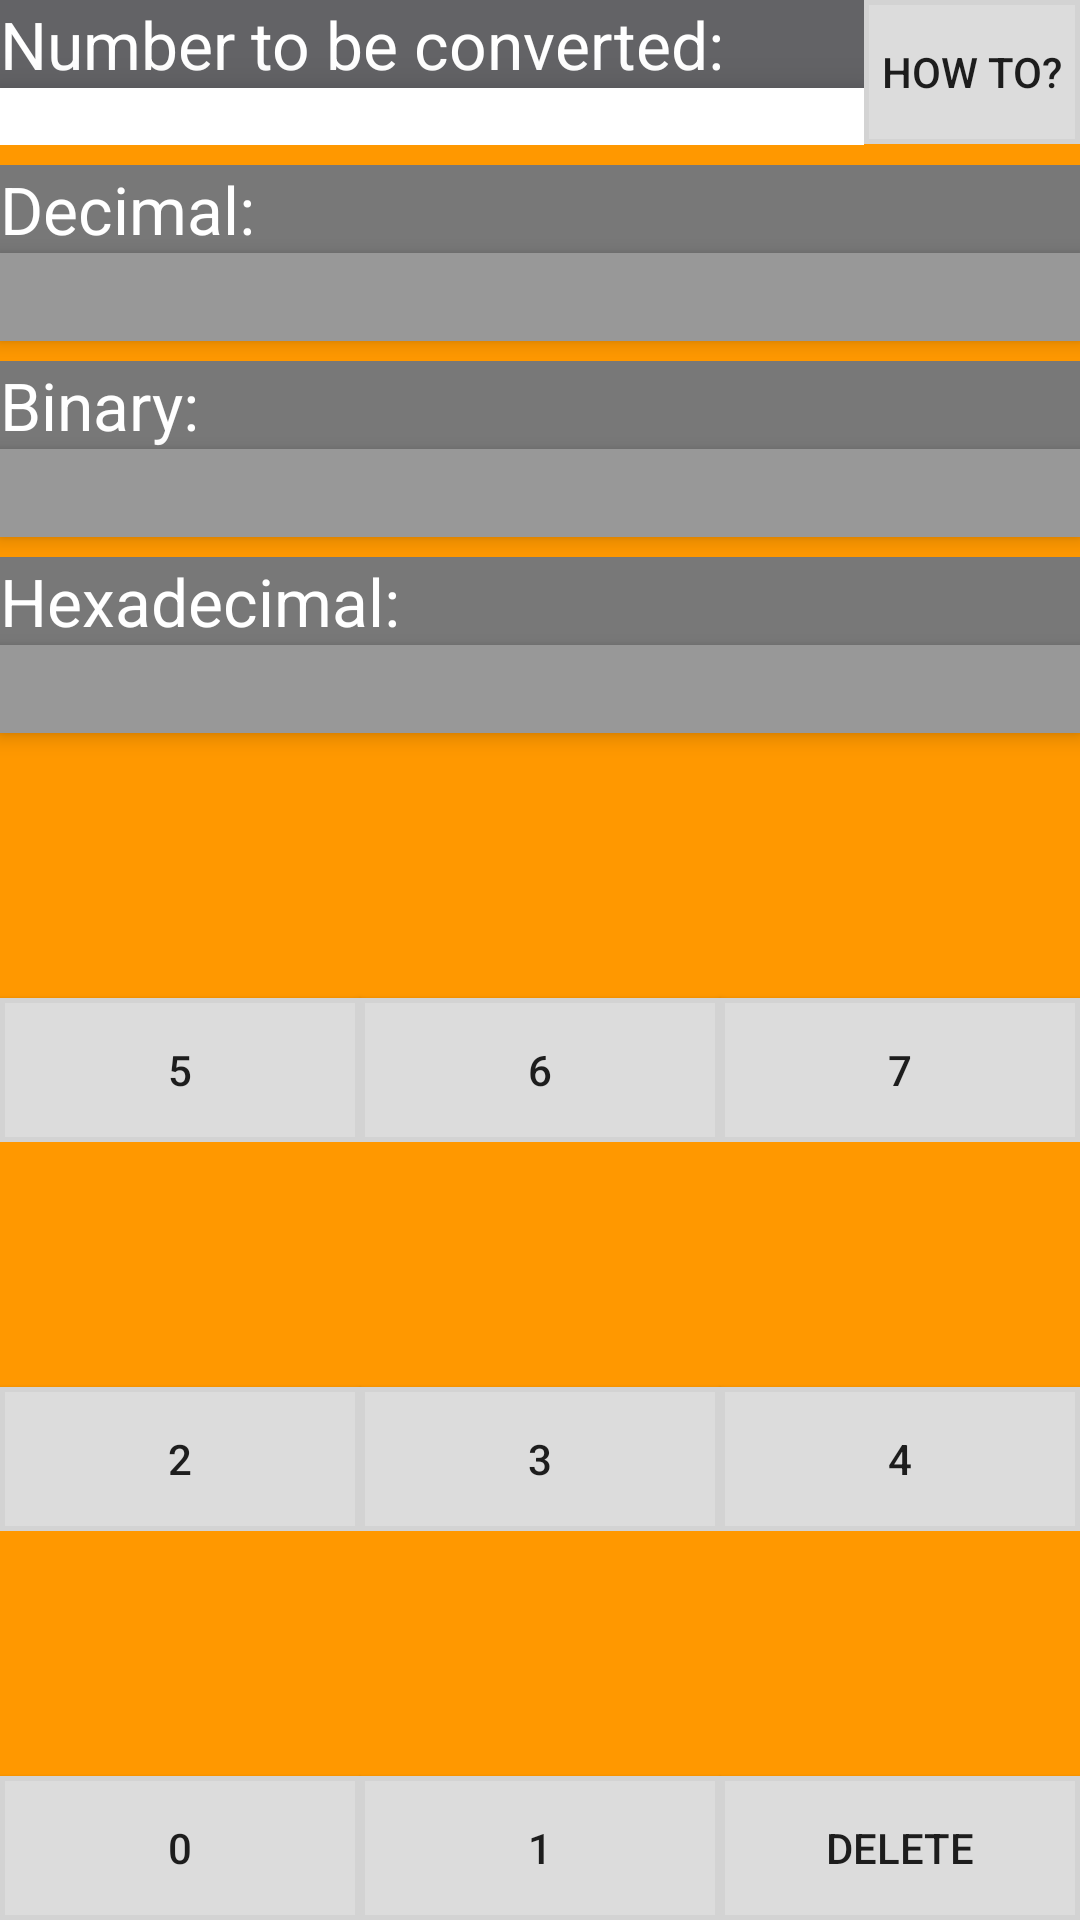

The Android layout XML behind this screen, and the referenced resources:
<!-- AndroidManifest.xml: application theme AppTheme -->
<!-- res/layout/fragment_converter_octal.xml -->
<?xml version="1.0" encoding="utf-8"?>
<LinearLayout xmlns:android="http://schemas.android.com/apk/res/android"
    android:layout_width="match_parent"
    android:layout_height="match_parent"
    android:background="@color/orange"
    android:orientation="vertical">

    <LinearLayout
        android:layout_width="match_parent"
        android:layout_height="wrap_content"
        android:orientation="horizontal">

        <LinearLayout
            android:layout_width="0dp"
            android:layout_height="wrap_content"
            android:layout_weight="0.8"
            android:orientation="vertical">

            <TextView
                android:id="@+id/textViewEnter"
                android:layout_width="match_parent"
                android:layout_height="wrap_content"
                android:background="#636366"
                android:elevation="4dp"
                android:text="Number to be converted:"
                android:textAppearance="?android:attr/textAppearanceLarge"
                android:textColor="@color/white" />

            <TextView
                android:id="@+id/converterInputOctal"
                android:layout_width="match_parent"
                android:layout_height="wrap_content"
                android:background="@color/white"
                android:elevation="8dp"
                android:inputType="number" />
        </LinearLayout>

        <LinearLayout
            android:layout_width="0dp"
            android:layout_height="wrap_content"
            android:layout_weight="0.2">

            <Button
                android:id="@+id/converterButtonHowto"
                android:layout_width="match_parent"
                android:layout_height="match_parent"
                android:background="@drawable/buttons_calc"
                android:elevation="4dp"
                android:text="How to?" />
        </LinearLayout>
    </LinearLayout>

    <Space
        android:layout_width="20px"
        android:layout_height="20px" />

    <TextView
        android:id="@+id/Decimal"
        android:layout_width="match_parent"
        android:layout_height="wrap_content"
        android:background="@color/grey"
        android:text="Decimal:"
        android:textAppearance="?android:attr/textAppearanceLarge"
        android:textColor="@color/white" />

    <TextView
        android:id="@+id/textViewDecimal"
        android:layout_width="match_parent"
        android:layout_height="wrap_content"
        android:background="#989898"
        android:elevation="4dp"
        android:text=""
        android:textAppearance="?android:attr/textAppearanceLarge" />

    <Space
        android:layout_width="20px"
        android:layout_height="20px" />

    <TextView
        android:id="@+id/Binary"
        android:layout_width="match_parent"
        android:layout_height="wrap_content"
        android:background="@color/grey"
        android:text="Binary:"
        android:textAppearance="?android:attr/textAppearanceLarge"
        android:textColor="@color/white" />

    <TextView
        android:id="@+id/textViewBinary"
        android:layout_width="match_parent"
        android:layout_height="wrap_content"
        android:background="#989898"
        android:elevation="4dp"
        android:text=""
        android:textAppearance="?android:attr/textAppearanceLarge" />

    <Space
        android:layout_width="20px"
        android:layout_height="20px" />

    <TextView
        android:id="@+id/Hexadecimal"
        android:layout_width="match_parent"
        android:layout_height="wrap_content"
        android:background="@color/grey"
        android:text="Hexadecimal:"
        android:textAppearance="?android:attr/textAppearanceLarge"
        android:textColor="@color/white" />

    <TextView
        android:id="@+id/textViewHexadecimal"
        android:layout_width="match_parent"
        android:layout_height="wrap_content"
        android:background="#989898"
        android:elevation="4dp"
        android:text=""
        android:textAppearance="?android:attr/textAppearanceLarge" />

    <Space
        android:layout_width="20px"
        android:layout_height="20px" />

    <LinearLayout
        android:id="@+id/converterLinearLayoutButtonFirstRow"
        android:layout_width="match_parent"
        android:layout_height="0dp"
        android:layout_below="@id/converterLinearLayoutButtonFirstRow"
        android:layout_weight="1"
        android:orientation="horizontal">

        <Button
            android:id="@+id/converterButtonFive"
            android:layout_width="0dp"
            android:layout_height="wrap_content"
            android:layout_gravity="bottom"
            android:layout_weight="1"
            android:background="@drawable/buttons_calc"
            android:text="5" />

        <Button
            android:id="@+id/converterButtonSix"
            android:layout_width="0dp"
            android:layout_height="wrap_content"
            android:layout_gravity="bottom"
            android:layout_weight="1"
            android:background="@drawable/buttons_calc"
            android:text="6" />

        <Button
            android:id="@+id/converterButtonSeven"
            android:layout_width="0dp"
            android:layout_height="wrap_content"
            android:layout_gravity="bottom"
            android:layout_weight="1"
            android:background="@drawable/buttons_calc"
            android:text="7" />
    </LinearLayout>

    <LinearLayout
        android:id="@+id/converterLinearLayoutButtonSecondRow"
        android:layout_width="match_parent"
        android:layout_height="0dp"
        android:layout_below="@id/converterLinearLayoutButtonSecondRow"
        android:layout_weight="1"
        android:orientation="horizontal">

        <Button
            android:id="@+id/converterButtonTwo"
            android:layout_width="0dp"
            android:layout_height="wrap_content"
            android:layout_gravity="bottom"
            android:layout_weight="1"
            android:background="@drawable/buttons_calc"
            android:text="2" />

        <Button
            android:id="@+id/converterButtonThree"
            android:layout_width="0dp"
            android:layout_height="wrap_content"
            android:layout_gravity="bottom"
            android:layout_weight="1"
            android:background="@drawable/buttons_calc"
            android:text="3" />

        <Button
            android:id="@+id/converterButtonFour"
            android:layout_width="0dp"
            android:layout_height="wrap_content"
            android:layout_gravity="bottom"
            android:layout_weight="1"
            android:background="@drawable/buttons_calc"
            android:text="4" />
    </LinearLayout>

    <LinearLayout
        android:id="@+id/converterLinearLayoutButtonThirdRow"
        android:layout_width="match_parent"
        android:layout_height="0dp"
        android:layout_below="@id/converterLinearLayoutButtonThirdRow"
        android:layout_weight="1"
        android:orientation="horizontal">

        <Button
            android:id="@+id/converterButtonZero"
            android:layout_width="0dp"
            android:layout_height="wrap_content"
            android:layout_gravity="bottom"
            android:layout_weight="1"
            android:background="@drawable/buttons_calc"
            android:text="0" />

        <Button
            android:id="@+id/converterButtonOne"
            android:layout_width="0dp"
            android:layout_height="wrap_content"
            android:layout_gravity="bottom"
            android:layout_weight="1"
            android:background="@drawable/buttons_calc"
            android:text="1" />

        <Button
            android:id="@+id/converterButtonDelete"
            android:layout_width="0dp"
            android:layout_height="wrap_content"
            android:layout_gravity="bottom"
            android:layout_weight="1"
            android:background="@drawable/buttons_calc"
            android:text="Delete" />
    </LinearLayout>
</LinearLayout>
<!-- resources referenced by this layout -->
<resources>
  <color name="grey">#787878</color>
  <color name="orange">#FF9800</color>
  <color name="white">#FFFFFF</color>
  <!-- drawable buttons_calc (drawable) -->
  <?xml version="1.0" encoding="utf-8"?>
  <shape xmlns:android="http://schemas.android.com/apk/res/android"
      android:shape="rectangle">
      <gradient
          android:angle="90"
          android:endColor="@color/lighter_grey"
          android:startColor="@color/lighter_grey" />
      <padding
          android:bottom="1dp"
          android:left="1dp"
          android:right="1dp"
          android:top="1dp" />
      <corners android:radius="0dp" />
      <stroke
          android:width="5px"
          android:color="@color/light_grey" />
  </shape>
  <style name="AppTheme" parent="Theme.AppCompat.Light.NoActionBar">
          <item name="colorPrimary">@color/ColourPrimary</item>
          <item name="colorPrimaryDark">@color/ColourPrimaryDark</item>
      </style>
  <color name="lighter_grey">#DCDCDC</color>
  <color name="light_grey">#d3d3d3</color>
  <color name="ColourPrimary">#FF5722</color>
  <color name="ColourPrimaryDark">#E64A19</color>
</resources>
